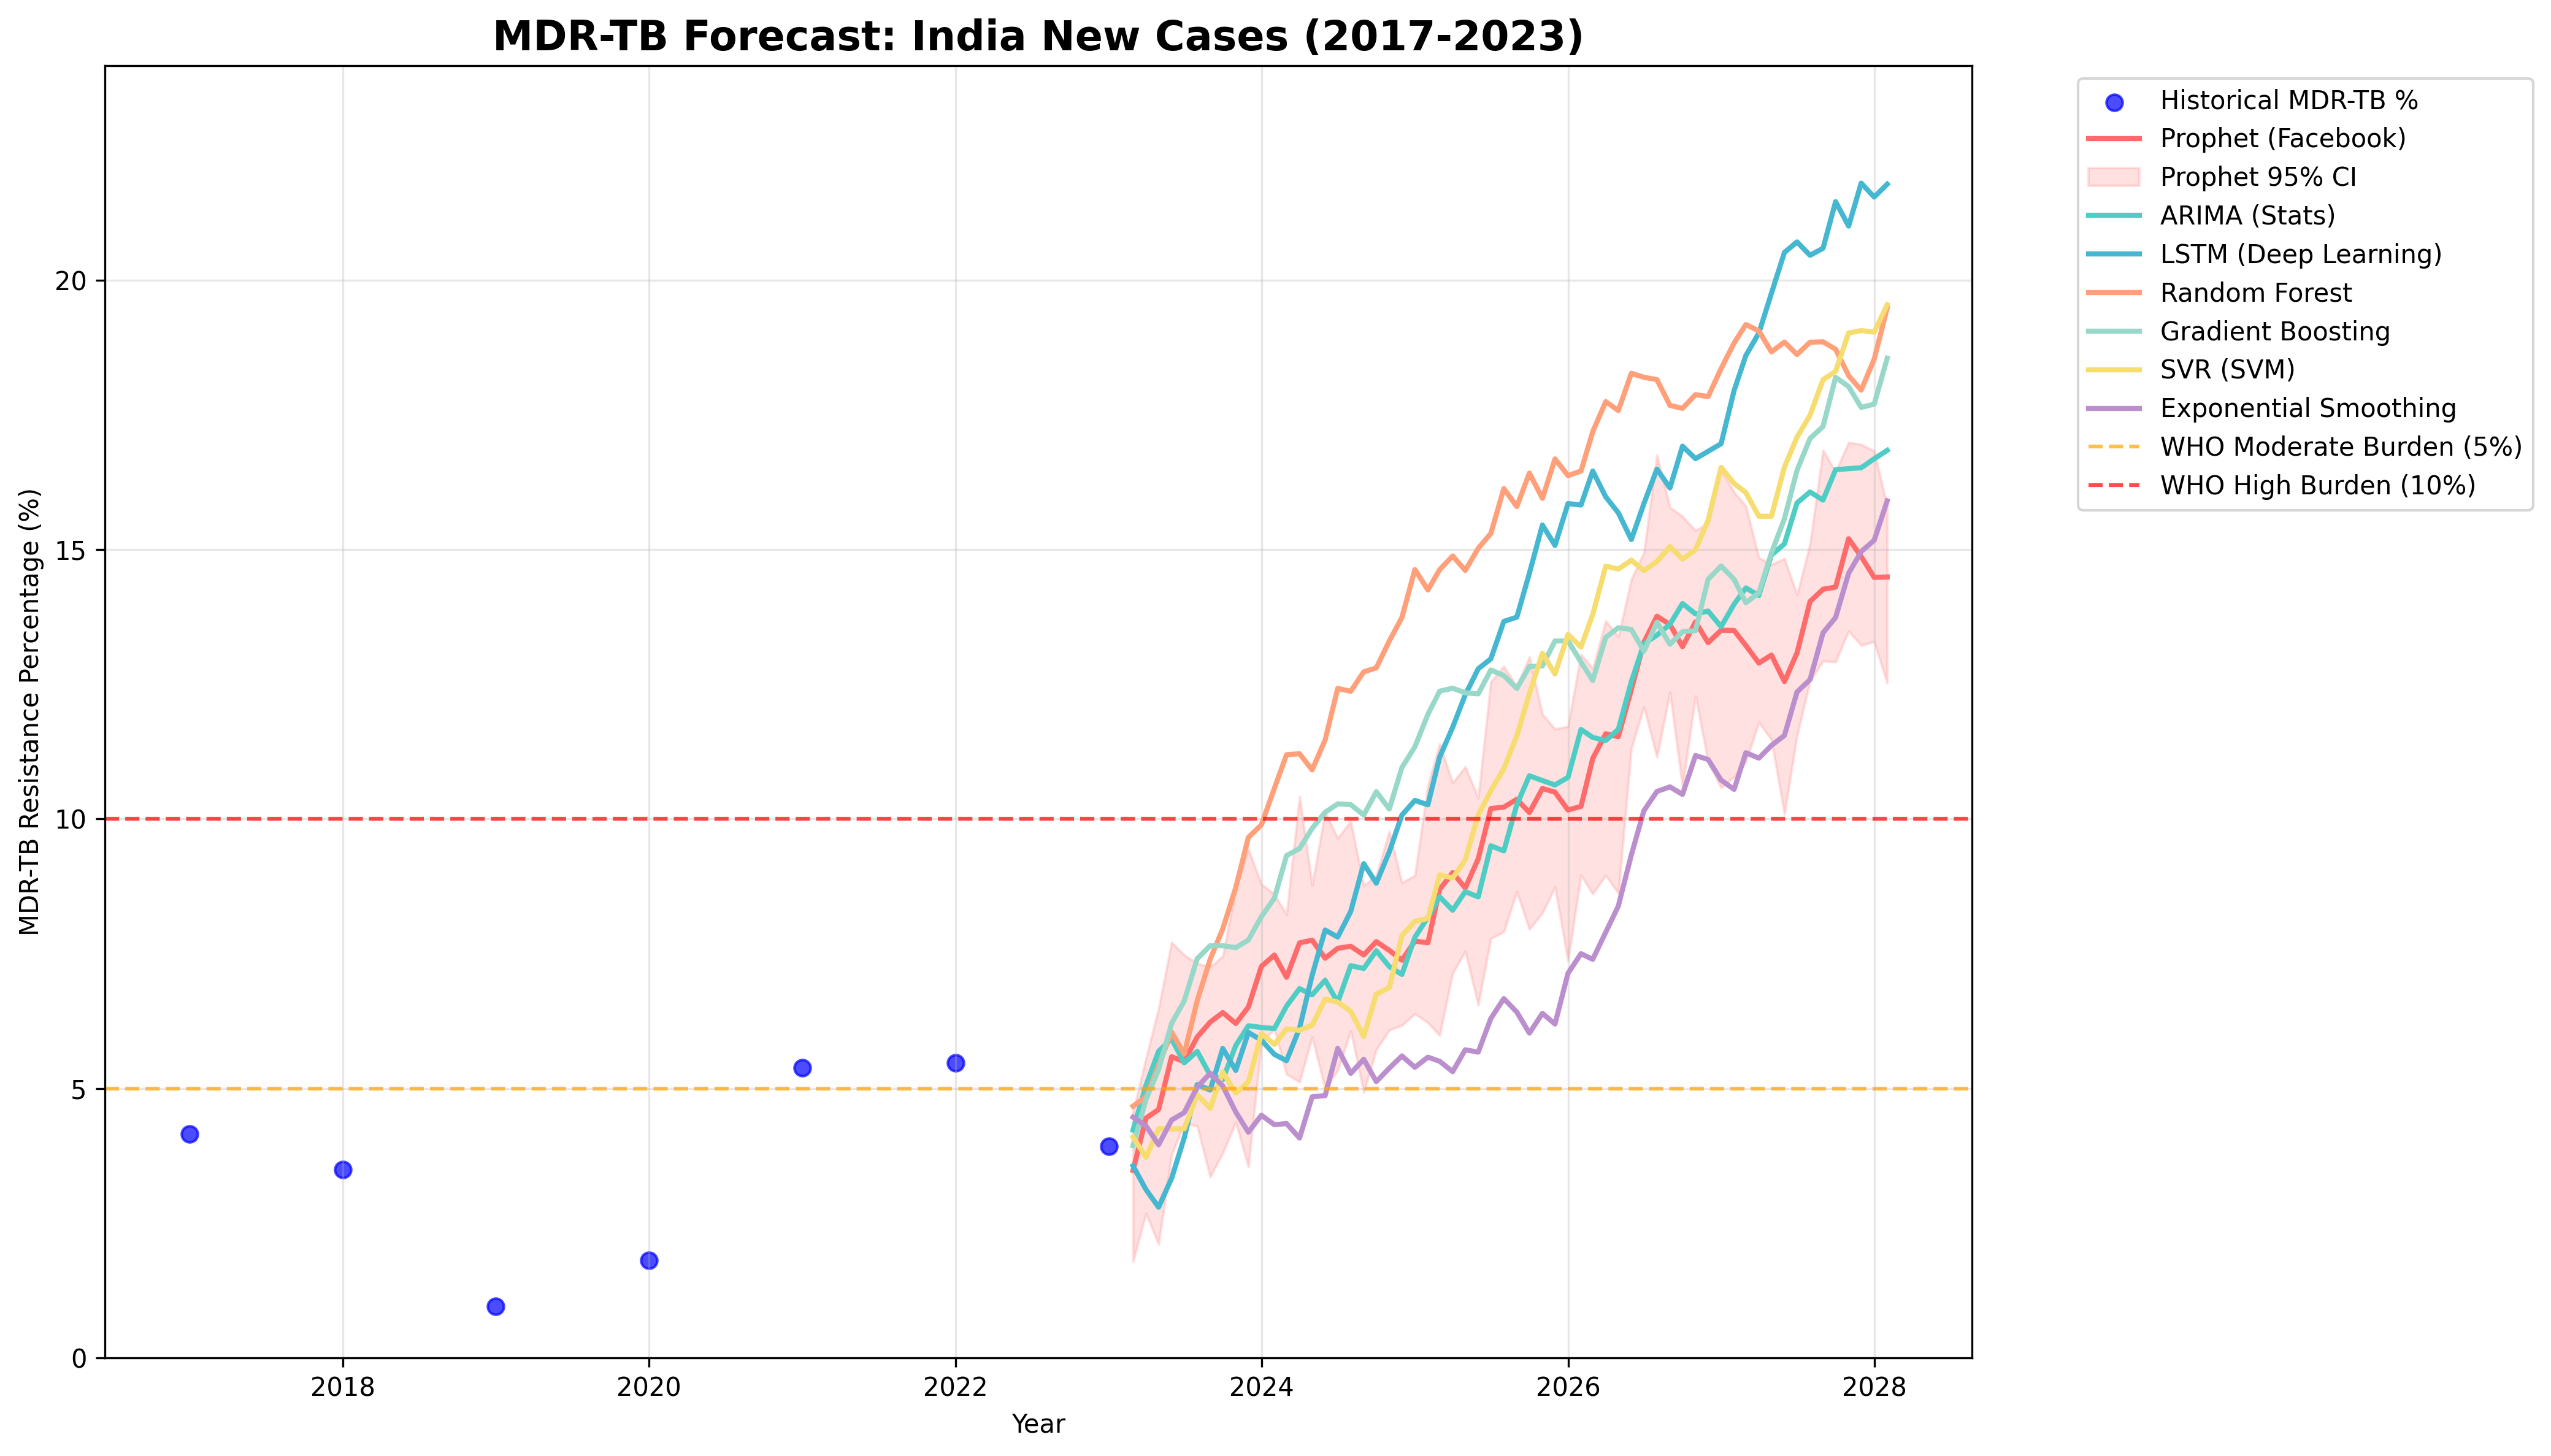

The table this chart was drawn from, first rows:
date, percent_resistant, forecast_horizon, is_historical, prophet_predicted, prophet_lower, prophet_upper, arima_predicted, lstm_predicted, random_forest_predicted, gradient_boosting_predicted, svr_predicted, exponential_smoothing_predicted
2017-01-01, 4.152, 0, True, , , , , , , , , 
2018-01-01, 3.498, 0, True, , , , , , , , , 
2019-01-01, 0.9597, 0, True, , , , , , , , , 
2020-01-01, 1.808, 0, True, , , , , , , , , 
2021-01-01, 5.379, 0, True, , , , , , , , , 
2022-01-01, 5.481, 0, True, , , , , , , , , 
2023-01-01, 3.933, 0, True, , , , , , , , , 
2023-02-28, , 1, False, 3.48, 1.792, 4.565, 4.228, 3.564, 4.672, 3.938, 4.098, 4.468
2023-03-31, , 2, False, 4.45, 2.682, 5.565, 5.061, 3.123, 4.844, 4.799, 3.724, 4.305
2023-04-30, , 3, False, 4.61, 2.11, 6.483, 5.691, 2.798, 5.432, 5.351, 4.255, 3.956
2023-05-31, , 4, False, 5.588, 3.773, 7.714, 5.922, 3.334, 6.046, 6.208, 4.248, 4.415
2023-06-30, , 5, False, 5.5, 4.352, 7.479, 5.474, 4.083, 5.642, 6.622, 4.254, 4.552
2023-07-31, , 6, False, 5.955, 4.302, 7.321, 5.689, 5.073, 6.628, 7.408, 4.883, 5.027
2023-08-31, , 7, False, 6.232, 3.361, 7.253, 5.245, 4.971, 7.399, 7.649, 4.632, 5.283
2023-09-30, , 8, False, 6.408, 3.799, 7.456, 5.166, 5.743, 7.963, 7.648, 5.304, 5.046
2023-10-31, , 9, False, 6.206, 4.375, 8.71, 5.797, 5.335, 8.729, 7.613, 4.914, 4.563
2023-11-30, , 10, False, 6.511, 3.544, 9.445, 6.164, 6.04, 9.658, 7.754, 5.124, 4.189
2023-12-31, , 11, False, 7.265, 5.835, 8.787, 6.132, 5.897, 9.891, 8.188, 6.018, 4.503
2024-01-31, , 12, False, 7.475, 6.105, 8.606, 6.112, 5.632, 10.57, 8.53, 5.818, 4.329
2024-02-29, , 13, False, 7.064, 5.266, 8.225, 6.528, 5.516, 11.19, 9.321, 6.106, 4.35
2024-03-31, , 14, False, 7.701, 5.12, 10.42, 6.853, 6.117, 11.21, 9.451, 6.079, 4.08
2024-04-30, , 15, False, 7.752, 5.957, 8.771, 6.737, 7.1, 10.91, 9.826, 6.174, 4.846
2024-05-31, , 16, False, 7.416, 4.994, 10.12, 7.009, 7.94, 11.47, 10.12, 6.657, 4.868
2024-06-30, , 17, False, 7.601, 5.335, 9.644, 6.6, 7.81, 12.42, 10.28, 6.604, 5.744
2024-07-31, , 18, False, 7.639, 6.074, 9.958, 7.279, 8.284, 12.37, 10.27, 6.433, 5.28
2024-08-31, , 19, False, 7.478, 4.928, 8.763, 7.226, 9.172, 12.73, 10.07, 5.964, 5.542
2024-09-30, , 20, False, 7.725, 5.721, 8.951, 7.555, 8.809, 12.8, 10.51, 6.75, 5.127
2024-10-31, , 21, False, 7.562, 6.084, 9.771, 7.262, 9.391, 13.3, 10.19, 6.874, 5.378
2024-11-30, , 22, False, 7.381, 6.173, 8.817, 7.115, 10.07, 13.74, 10.95, 7.837, 5.604
2024-12-31, , 23, False, 7.734, 6.386, 8.955, 7.806, 10.35, 14.63, 11.34, 8.101, 5.393
2025-01-31, , 24, False, 7.703, 6.221, 10.62, 8.175, 10.26, 14.25, 11.94, 8.153, 5.581
2025-02-28, , 25, False, 8.694, 5.986, 11.4, 8.557, 11.15, 14.63, 12.37, 8.964, 5.505
2025-03-31, , 26, False, 9.005, 7.137, 10.67, 8.307, 11.7, 14.88, 12.43, 8.905, 5.313
2025-04-30, , 27, False, 8.72, 7.545, 10.97, 8.652, 12.3, 14.61, 12.34, 9.24, 5.718
2025-05-31, , 28, False, 9.261, 6.549, 10.39, 8.554, 12.79, 15.02, 12.32, 10.07, 5.675
2025-06-30, , 29, False, 10.19, 7.78, 12.55, 9.503, 12.97, 15.3, 12.76, 10.52, 6.298
2025-07-31, , 30, False, 10.22, 7.909, 12.83, 9.408, 13.67, 16.13, 12.66, 10.93, 6.668
2025-08-31, , 31, False, 10.37, 8.653, 12.46, 10.27, 13.74, 15.8, 12.42, 11.54, 6.418
2025-09-30, , 32, False, 10.12, 7.952, 13.01, 10.8, 14.56, 16.42, 12.83, 12.33, 6.027
2025-10-31, , 33, False, 10.57, 8.257, 11.94, 10.71, 15.45, 15.95, 12.84, 13.08, 6.394
2025-11-30, , 34, False, 10.5, 8.736, 11.67, 10.63, 15.08, 16.68, 13.3, 12.69, 6.195
2025-12-31, , 35, False, 10.17, 7.372, 11.72, 10.77, 15.85, 16.37, 13.31, 13.42, 7.137
2026-01-31, , 36, False, 10.23, 8.953, 13.05, 11.66, 15.83, 16.46, 12.91, 13.19, 7.501
2026-02-28, , 37, False, 11.12, 8.609, 12.79, 11.51, 16.46, 17.19, 12.57, 13.79, 7.396
2026-03-31, , 38, False, 11.58, 8.958, 13.68, 11.46, 15.98, 17.74, 13.37, 14.69, 7.899
2026-04-30, , 39, False, 11.53, 8.621, 13.38, 11.66, 15.68, 17.58, 13.55, 14.64, 8.385
2026-05-31, , 40, False, 12.4, 11.31, 14.45, 12.55, 15.18, 18.27, 13.52, 14.8, 9.333
2026-06-30, , 41, False, 13.28, 12.08, 14.94, 13.25, 15.85, 18.2, 13.11, 14.61, 10.15
2026-07-31, , 42, False, 13.76, 11.15, 16.75, 13.41, 16.49, 18.15, 13.65, 14.78, 10.51
2026-08-31, , 43, False, 13.61, 12.35, 15.78, 13.61, 16.14, 17.67, 13.24, 15.05, 10.6
2026-09-30, , 44, False, 13.2, 10.6, 15.62, 14, 16.92, 17.62, 13.47, 14.82, 10.46
2026-10-31, , 45, False, 13.66, 12.28, 15.35, 13.8, 16.68, 17.87, 13.5, 15, 11.18
2026-11-30, , 46, False, 13.27, 11.06, 15.49, 13.86, 16.82, 17.84, 14.45, 15.54, 11.1
2026-12-31, , 47, False, 13.5, 10.58, 16.47, 13.57, 16.96, 18.36, 14.69, 16.52, 10.72
2027-01-31, , 48, False, 13.5, 10.78, 16.06, 13.99, 17.95, 18.83, 14.45, 16.22, 10.55
2027-02-28, , 49, False, 13.22, 11.06, 15.81, 14.29, 18.6, 19.17, 14.01, 16.06, 11.23
2027-03-31, , 50, False, 12.89, 11.79, 14.85, 14.15, 19.01, 19.06, 14.2, 15.62, 11.13
2027-04-30, , 51, False, 13.04, 11.47, 14.72, 14.9, 19.75, 18.67, 14.93, 15.62, 11.36
2027-05-31, , 52, False, 12.55, 10.09, 14.83, 15.1, 20.51, 18.85, 15.57, 16.53, 11.55
2027-06-30, , 53, False, 13.08, 11.55, 14.16, 15.86, 20.71, 18.62, 16.47, 17.09, 12.36
... 7 more rows
